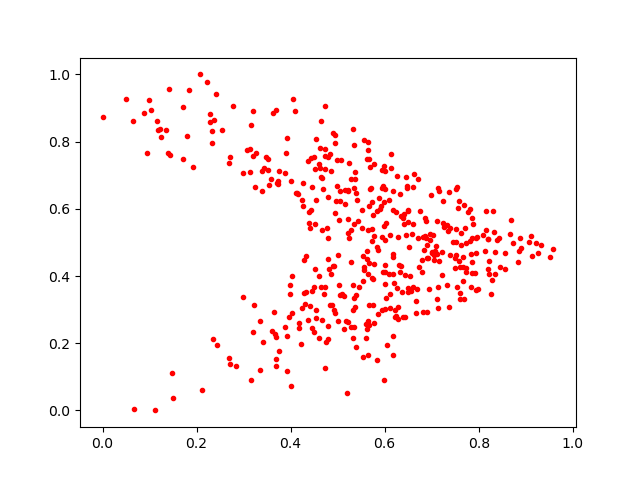

Data behind this chart, as committed beside it:
0.36496314, 0.29313427
0.7013, 0.4693
0.4433, 0.5957
0.6217, 0.3002
0.8682, 0.5675
0.6275, 0.3066
0.3918, 0.2216
0.6174, 0.1641
0.785, 0.4419
0.5464, 0.3683
0.4909, 0.431
0.09456, 0.7666
0.4844, 0.7643
0.5286, 0.537
0.4543, 0.8067
0.3194, 0.7583
0.5021, 0.567
0.3476, 0.7546
0.7763, 0.5901
0.3746, 0.7115
0.6336, 0.4112
0.5284, 0.2483
0.8865, 0.4759
0.5988, 0.6189
0.7944, 0.4682
0.7149, 0.6541
0.4944, 0.796
0.5133, 0.3412
0.6171, 0.2218
0.6894, 0.4545
0.7133, 0.366
0.4325, 0.4589
0.3725, 0.6751
0.8194, 0.4215
0.3224, 0.3138
0.5992, 0.7261
0.6117, 0.5227
0.5227, 0.5289
0.7374, 0.6508
0.1474, 0.1126
0.3127, 0.7769
0.516, 0.6561
0.5998, 0.4335
0.6664, 0.3247
0.4488, 0.2345
0.655, 0.3546
0.687, 0.5145
0.474, 0.757
0.5277, 0.4412
0.2063, 1.0
0.4655, 0.6961
0.4109, 0.6476
0.7318, 0.5505
0.4603, 0.214
0.8551, 0.4203
0.9065, 0.4998
0.602, 0.5592
0.7514, 0.659
0.5944, 0.6612
0.6882, 0.5652
0.4217, 0.1965
... 406 more rows
